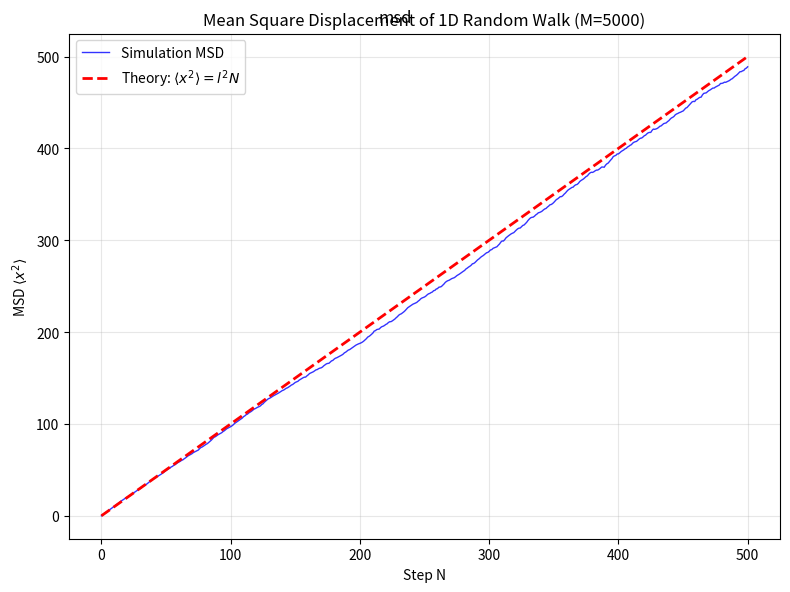

This figure's Python source:
import numpy as np
import matplotlib.pyplot as plt

np.random.seed(42)

N = 500
M = 5000
l = 1.0

steps = np.random.choice([-l, l], size=(M, N))

x = np.zeros((M, N + 1))
x[:, 1:] = np.cumsum(steps, axis=1)

msd = np.mean(x ** 2, axis=0)

steps_arr = np.arange(N + 1)

fig, ax = plt.subplots(figsize=(8, 6))

ax.plot(steps_arr, msd, 'b-', label='Simulation MSD', alpha=0.8, linewidth=1)
ax.plot(steps_arr, l ** 2 * steps_arr, 'r--', linewidth=2, label=r'Theory: $\langle x^2 \rangle = l^2 N$')
ax.set_xlabel('Step N')
ax.set_ylabel(r'MSD $\langle x^2 \rangle$')
ax.set_title('Mean Square Displacement of 1D Random Walk (M={})'.format(M))
ax.legend()
ax.grid(True, alpha=0.3)

plt.tight_layout()

plt.suptitle('msd')
plt.show()
print('ch07_msd.png saved')
